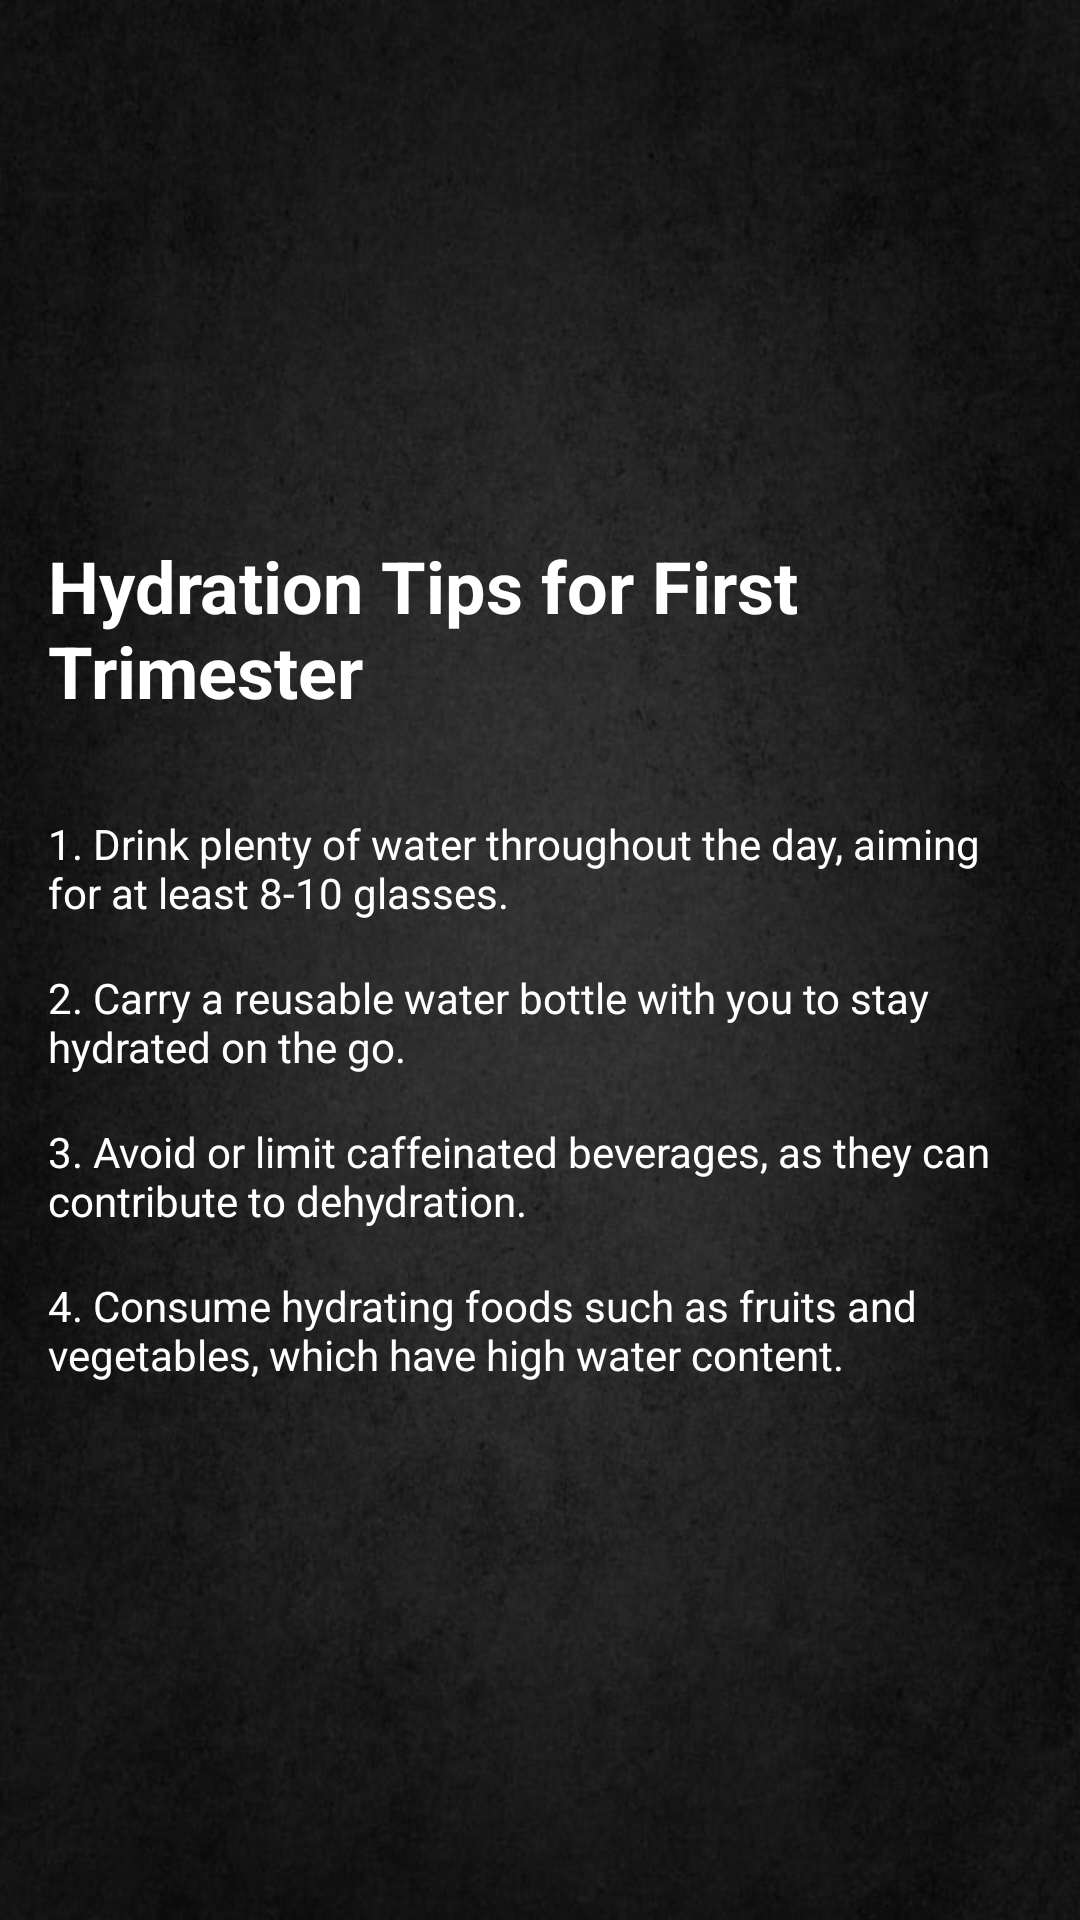

Android layout source for this screen:
<!-- AndroidManifest.xml: application theme Theme.Ditisha -->
<!-- res/layout/activity_hydration.xml -->
<?xml version="1.0" encoding="utf-8"?>
<RelativeLayout xmlns:android="http://schemas.android.com/apk/res/android"
    android:layout_width="match_parent"
    android:layout_height="match_parent"
    android:background="@drawable/bg"
    android:gravity="center"
    android:padding="16dp">

    <TextView
        android:id="@+id/textViewTitle"
        android:layout_width="wrap_content"
        android:layout_height="wrap_content"
        android:layout_marginBottom="16dp"
        android:text="Hydration Tips for First Trimester"
        android:textColor="@color/white"
        android:textSize="24sp"
        android:textStyle="bold" />

    <TextView
        android:id="@+id/tips1"
        android:layout_width="wrap_content"
        android:layout_height="wrap_content"
        android:layout_below="@id/textViewTitle"
        android:layout_marginTop="16dp"
        android:text="1. Drink plenty of water throughout the day, aiming for at least 8-10 glasses."
        android:textColor="@color/white" />

    <TextView
        android:id="@+id/textViewTip2"
        android:layout_width="wrap_content"
        android:layout_height="wrap_content"
        android:layout_below="@id/tips1"
        android:layout_marginTop="16dp"
        android:text="2. Carry a reusable water bottle with you to stay hydrated on the go."
        android:textColor="@color/white" />

    <TextView
        android:id="@+id/textViewTip3"
        android:layout_width="wrap_content"
        android:layout_height="wrap_content"
        android:layout_below="@id/textViewTip2"
        android:layout_marginTop="16dp"
        android:text="3. Avoid or limit caffeinated beverages, as they can contribute to dehydration."
        android:textColor="@color/white" />

    <TextView
        android:id="@+id/textViewTip4"
        android:layout_width="wrap_content"
        android:layout_height="wrap_content"
        android:layout_below="@id/textViewTip3"
        android:layout_marginTop="16dp"
        android:text="4. Consume hydrating foods such as fruits and vegetables, which have high water content."
        android:textColor="@color/white" />

    

</RelativeLayout>
<!-- resources referenced by this layout -->
<resources>
  <!-- drawable bg: jpg bitmap (drawable, 61705 bytes) -->
  <style name="Theme.Ditisha" parent="Base.Theme.Ditisha" />
  <style name="Base.Theme.Ditisha" parent="Theme.AppCompat.Light.NoActionBar">
          
          
      </style>
  <!-- not gathered from this repository: default colours our renderer supplied (Android Studio template values) -->
  <color name="white">#FFFFFFFF</color>
</resources>
